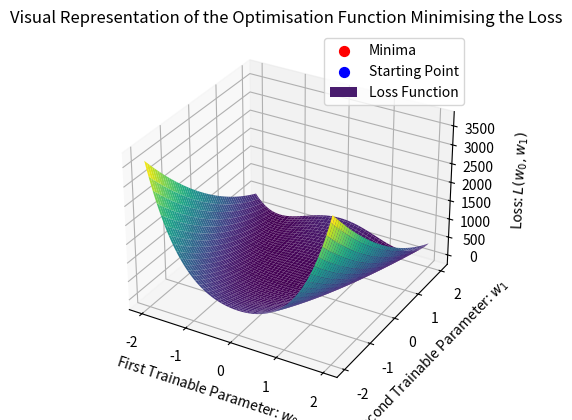

Write the Python code that produced this figure.
import matplotlib.pyplot as plt
from mpl_toolkits.mplot3d import Axes3D
import numpy as np

# Function to plot 2D graph with data points and a line equation
def plot_2d_graph(data_points):
    x = [point[0] for point in data_points]
    y = [point[1] for point in data_points]

    plt.scatter(x, y, label='Training Examples')

    # Performing polynomial regression to fit the data points with a polynomial of degree 3
    coefficients = np.polyfit(x, y, 3)
    polynomial = np.poly1d(coefficients)

    # Plotting y = 5x + 10 line
    x_line = np.linspace(min(x), max(x), 100)
    #y_line = 0.9*x_line 
    y_line = polynomial(x_line)
    plt.plot(x_line, y_line, color='red', label='Model Prediction')

    plt.xlabel('Input data')
    plt.ylabel('Prediction')
    plt.title('Theoretical Representation of a Goldilocks Model')
    plt.legend()
    plt.grid(True)
    plt.show()

# Function to plot a 3D graph
'''
def plot_3d_graph():
    fig = plt.figure()
    ax = fig.add_subplot(111, projection='3d')

    x = np.random.standard_normal(100)
    y = np.random.standard_normal(100)
    z = np.random.standard_normal(100)

    ax.scatter(x, y, z, c='r', marker='o')

    plt.plot(0.2*y^2 + 0.1*sin(y+x^3) - Exp[(-(x+0.3)^2-y+0.1^2)]+ 10, x=-2..2, y=-2..2)

    ax.set_xlabel('X-axis')
    ax.set_ylabel('Y-axis')
    ax.set_zlabel('Z-axis')
    ax.set_title('3D Scatter Plot')
    plt.show()
'''

def plot_3d_graph(scatter_points, equation_range=(-20, 2)):
    fig = plt.figure()
    ax = fig.add_subplot(111, projection='3d')

    # Scatter plot
    x_scatter = [point[0] for point in scatter_points]
    y_scatter = [point[1] for point in scatter_points]
    z_scatter = [point[2] for point in scatter_points]
    ax.scatter(x_scatter, y_scatter, z_scatter, c='r', marker='o', label='Scatter Points')

    # Equation plot
    x_range = np.linspace(equation_range[0], equation_range[1], 100)
    y_range = np.linspace(equation_range[0], equation_range[1], 100)
    x, y = np.meshgrid(x_range, y_range)
    
    # Define the equation
    z = 0.2 * y**2 + 0.1 * np.sin(y + x**3) - np.exp(-(x + 0.3)**2 - y + 0.1**2) + 10

    ax.plot_surface(x, y, z, cmap='viridis', alpha=0.8, label='Equation Surface')

    ax.set_xlabel('X-axis')
    ax.set_ylabel('Y-axis')
    ax.set_zlabel('Z-axis')
    ax.set_title('3D Scatter Plot with Equation Surface')
    ax.legend()

    plt.show()



def plot_3d_function2():
    # Rosenbrock function
    def rosenbrock(x, y):
        return (1 - x)**2 + 100 * (y - x**2)**2

    # Generate x, y values
    x_values = np.linspace(-2, 2, 100)
    y_values = np.linspace(-2, 2, 100)
    x, y = np.meshgrid(x_values, y_values)

    # Calculate z values using the Rosenbrock function
    z = rosenbrock(x, y)

    # Find the global minimum
    global_min_x = 1
    global_min_y = 1
    global_min_z = rosenbrock(global_min_x, global_min_y)

    # Create a 3D plot
    fig = plt.figure()
    ax = fig.add_subplot(111, projection='3d')

 # Plot the global minimum
    ax.scatter(global_min_x, global_min_y, global_min_z, color='red', s=50, label='Minima', zorder=1)
    ax.scatter(1.85, -1.85, rosenbrock(1.85, -1.85), color='blue', s=50, label='Starting Point', zorder=2)

    # Plot the Rosenbrock function
    ax.plot_surface(x, y, z, cmap='viridis', alpha=1, label='Loss Function', zorder=0)

   
    ax.set_xlabel(r'First Trainable Parameter: $w_0$')
    ax.set_ylabel(r'Second Trainable Parameter: $w_1$')
    ax.set_zlabel(r'Loss: $L(w_0,w_1)$', labelpad=10)
    ax.set_title('Visual Representation of the Optimisation Function Minimising the Loss')
    ax.legend()

    plt.show()

plot_3d_function2()

# Example scatter points for 3D graph
#scatter_points = [(-0.3, -2.5, 3)]

# Plotting 3D graph with scatter points and equation surface plot
#plot_3d_graph(scatter_points)

# Example data points for 2D graph
#data_points = [(0.1, 0.1), (0.75, 1), (1.75, 2.2), (2.8, 2.8), (3.9, 2.75), (3.9, 2.2), (3.3, 2.2), (2.6, 2.25), (1.5, 3), (1, 2), (0.5, 0.3)]

# Plotting 2D graph with data points and line
#plot_2d_graph(data_points)

# Plotting a 3D graph
#plot_3d_graph()
